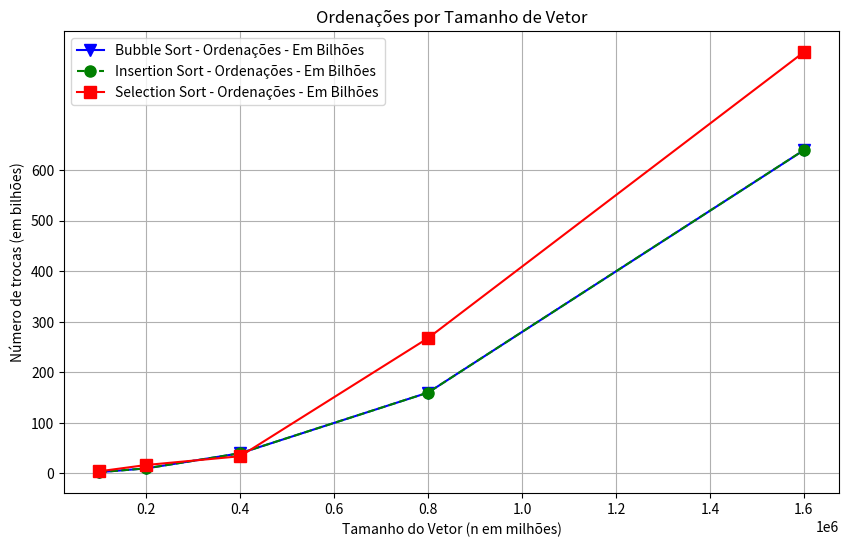

Write the Python code that produced this figure.
import matplotlib.pyplot as plt
import numpy as np

tamanhos = [100000, 200000, 400000, 800000, 1600000] 

# para ordenação, trocas utilizadas
trocas_bubble = [2495807907, 9977179174, 39958274263, 159983915658, 639675344811]
trocas_insertion = [2494263597, 9981213216, 39962365489, 159998333579, 639838187623]
trocas_selection = [4177103026, 16664978248, 34037676118, 267837671433, 833696554607]

trocas_bubble = np.array(trocas_bubble) / 1e9
trocas_insertion = np.array(trocas_insertion) / 1e9
trocas_selection = np.array(trocas_selection) / 1e9

plt.figure(figsize=(10, 6))
plt.plot(tamanhos, trocas_bubble, label='Bubble Sort - Ordenações - Em Bilhões', marker='v', linestyle='-', color='b', markersize=8)
plt.plot(tamanhos, trocas_insertion, label='Insertion Sort - Ordenações - Em Bilhões', marker='o',linestyle='--', color='g', markersize=8)
plt.plot(tamanhos, trocas_selection, label='Selection Sort - Ordenações - Em Bilhões', marker='s', linestyle='-', color='r', markersize=8)
plt.xlabel('Tamanho do Vetor (n em milhões)')
plt.ylabel('Número de trocas (em bilhões)')
plt.title('Ordenações por Tamanho de Vetor')
plt.legend()
plt.grid(True)

plt.yticks(np.arange(0, max(trocas_bubble) + 1, step=100))

plt.show()

